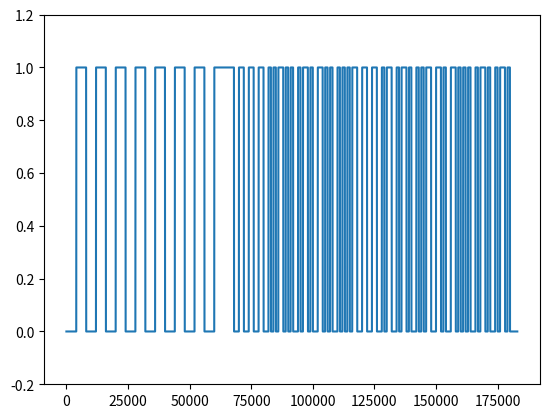

This figure's Python source:
import numpy as np
import matplotlib.pyplot as plt
import os
import sys



input_msg = "10101011100011001000111101010110110011101001000011001100"

preamble = "0011001100110011001100110011001111"



def inv(a):
    if a == 1:
        return 0
    if a == 0:
        return 1


clk = 1
preamble = "".join([x*2 for x in preamble])
input_msg = "".join([x*2 for x in input_msg])
out_msg = ""
for bit in input_msg:
    #xor
    val = (int(bit)*inv(int(clk)))+(inv(int(bit))*int(clk))
    if val == 2:
        val = 0
    out_msg += str(val)
    clk = 1 - clk

out_msg = out_msg[0] + out_msg + "00"
msg = preamble + out_msg 
print(input_msg)
print(out_msg)
print(msg)

msg = "".join([x*1000 for x in msg])
plt.plot([ int (x) for x in msg ])
plt.ylim((-0.2,1.2))
plt.show()

